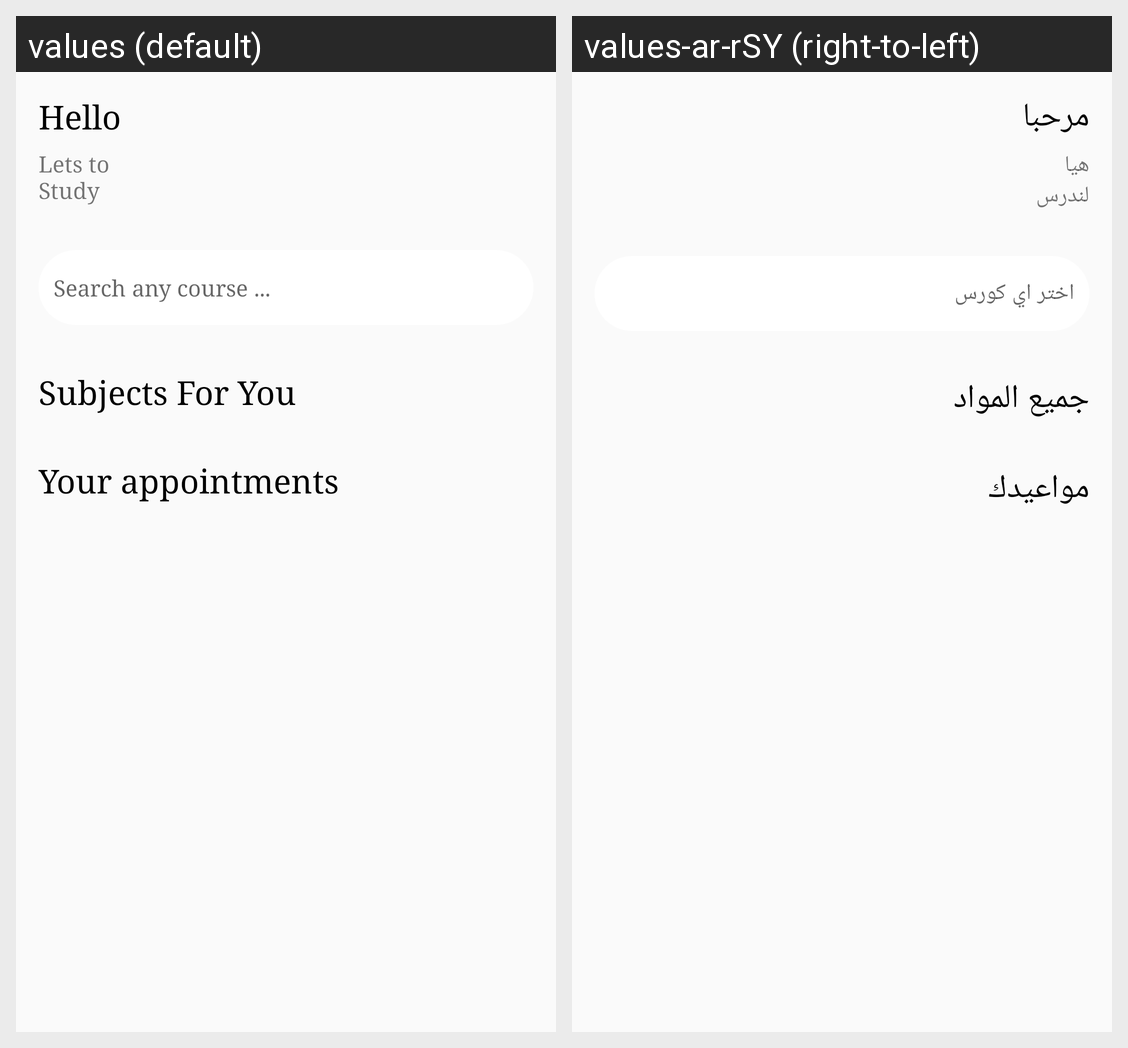

The same Android screen rendered under two of its app's locales, left to right. List the strings drawn on it with the default value and each locale's translation.
Android screen res/layout/fragment_home.xml rendered under 2 locales, left to right: values (default), values-ar-rSY (right-to-left). Device: Nexus 5 (rendered at 1080×1920; each locale shown at half size, 540×960, under a caption strip naming it); theme AppTheme.
Strings drawn on this screen, with the default value and each locale's value (text and hints the layout hard-codes, and strings that could not be matched under every locale, appear in the picture but are not listed):

hello
  values: Hello
  values-ar-rSY: مرحبا

lets_to_study
  values: Lets to Study
  values-ar-rSY: هيا لندرس

search_about_any_course_you_want
  values: Search any course ...
  values-ar-rSY: اختر اي كورس

subjects_for_you
  values: Subjects For You
  values-ar-rSY: جميع المواد

appointments
  values: Your appointments
  values-ar-rSY: مواعيدك
